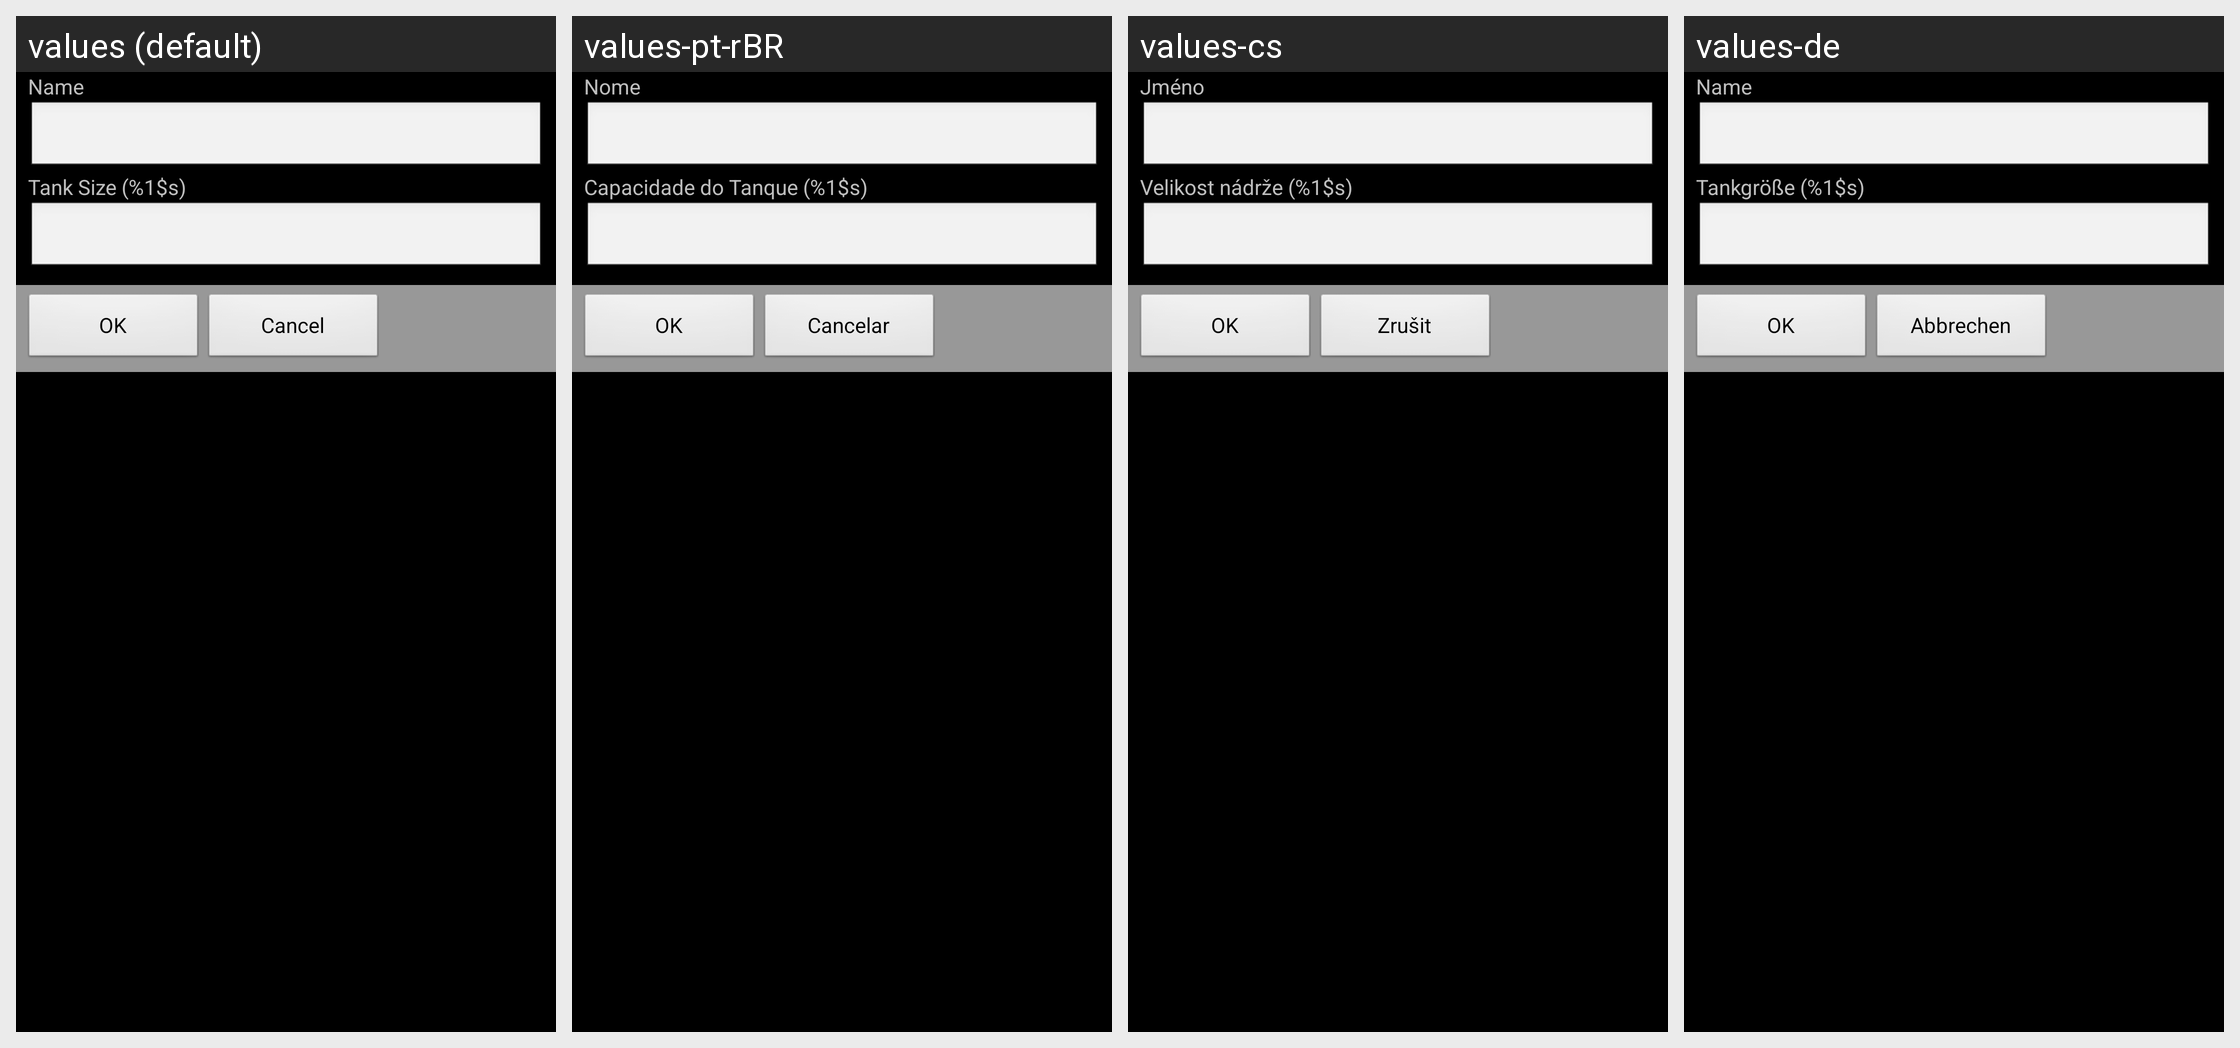

Here is an Android app screen in its default locale and in the app's own translations. Write out the translated-string differences for the strings that appear on this screen.
Android screen res/layout/dialog_vehicle.xml rendered under 4 locales, left to right: values (default), values-pt-rBR, values-cs, values-de. Device: Nexus 5 (rendered at 1080×1920; each locale shown at half size, 540×960, under a caption strip naming it); theme AppTheme.
Other locales in the repository, not shown: values-es, values-fi, values-fr, values-ru.
Strings drawn on this screen, with the default value and each locale's value (text and hints the layout hard-codes, and strings that could not be matched under every locale, appear in the picture but are not listed):

vehicle_name_label
  values: Name
  values-pt-rBR: Nome
  values-cs: Jméno
  values-de: Name

vehicle_tanksize_label
  values: Tank Size (%1$s)
  values-pt-rBR: Capacidade do Tanque (%1$s)
  values-cs: Velikost nádrže (%1$s)
  values-de: Tankgröße (%1$s)

ok_label
  values: OK
  values-pt-rBR: OK
  values-cs: OK
  values-de: OK

cancel_label
  values: Cancel
  values-pt-rBR: Cancelar
  values-cs: Zrušit
  values-de: Abbrechen
